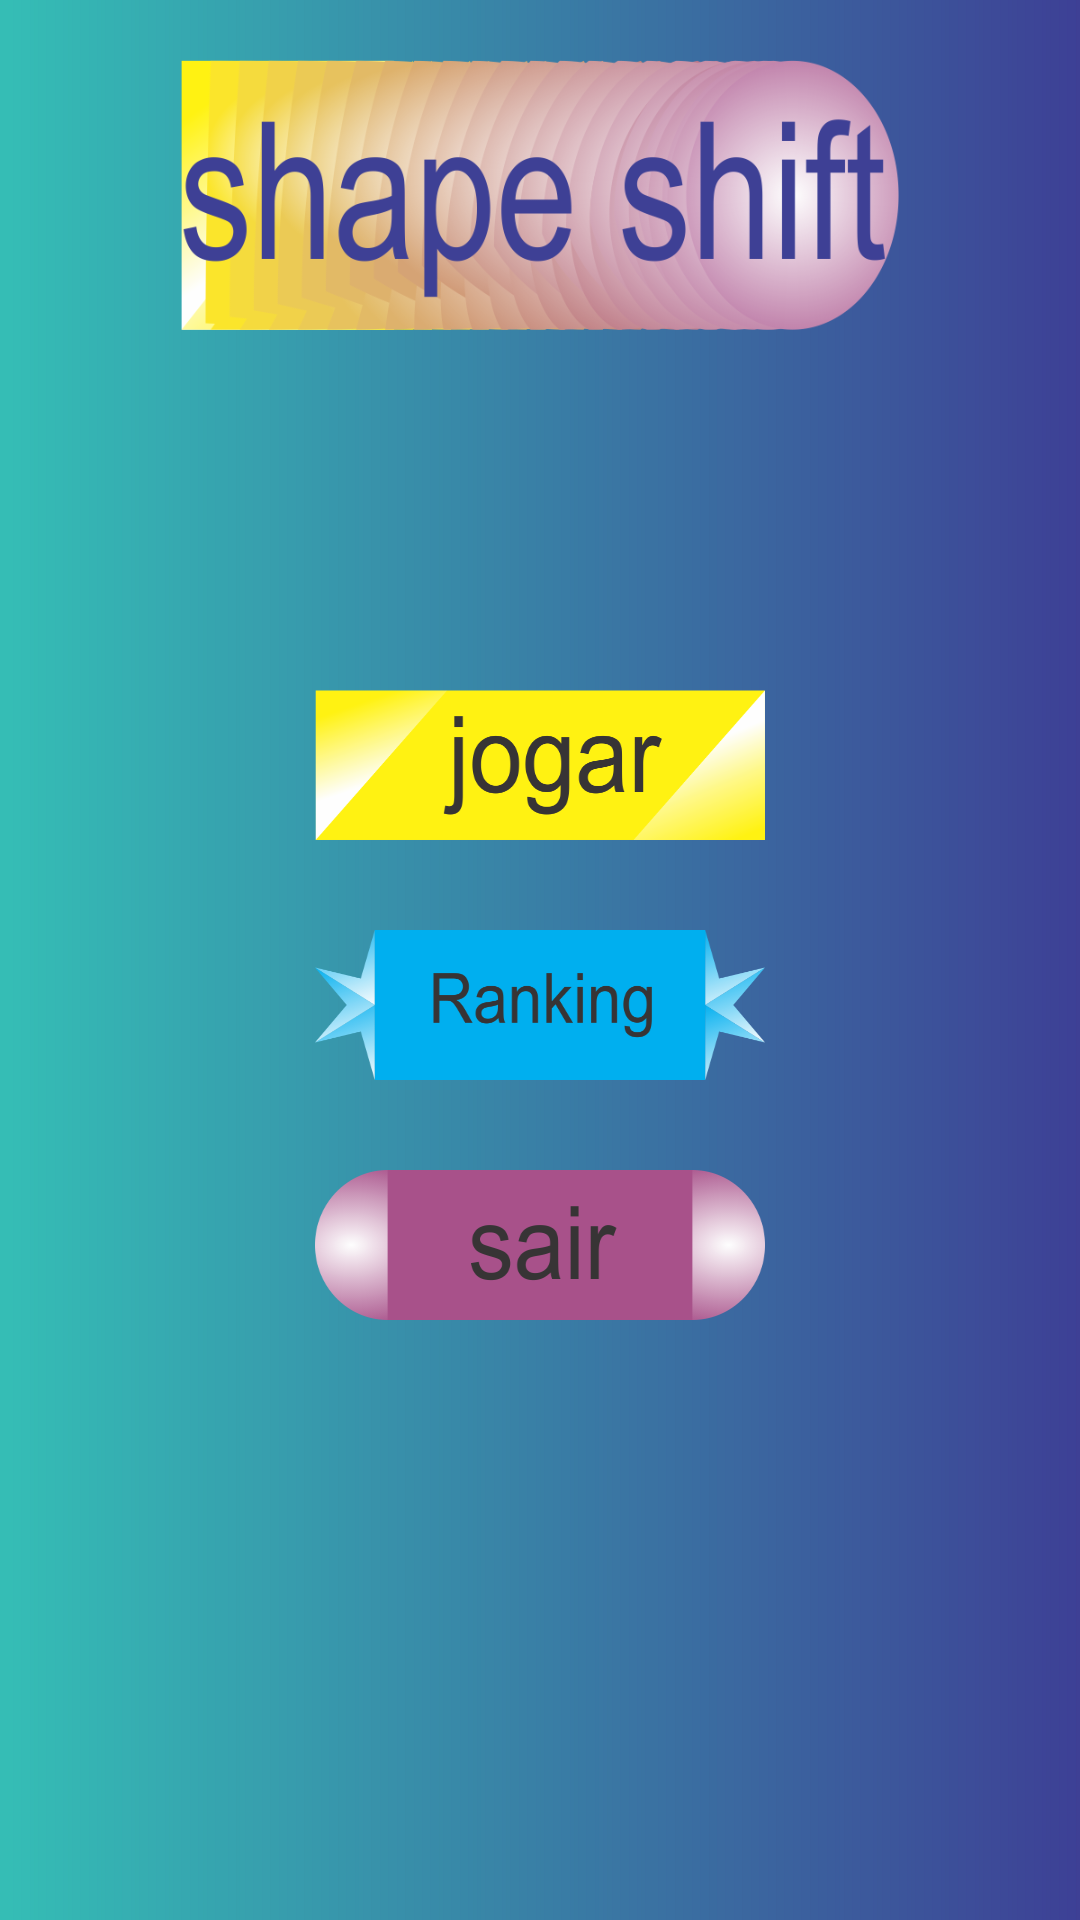

Produce the Android XML layout that renders to this screen, including the resource entries it uses.
<!-- AndroidManifest.xml: application theme AppTheme -->
<!-- res/layout/activity_main.xml -->
<?xml version="1.0" encoding="utf-8"?>
<RelativeLayout
    xmlns:android="http://schemas.android.com/apk/res/android"
    xmlns:tools="http://schemas.android.com/tools"
    android:layout_width="match_parent"
    android:layout_height="match_parent"
    android:orientation="vertical"
    android:fitsSystemWindows="true"
    tools:context=".activities.MainActivity"
    android:keepScreenOn="true"
    android:background="@drawable/fundo">

    <ImageView
        android:layout_marginTop="20dp"
        android:layout_width="300dp"
        android:layout_height="90dp"
        android:src="@drawable/nomejogo"
        android:layout_centerHorizontal="true"/>

    <LinearLayout
        android:layout_width="wrap_content"
        android:layout_height="wrap_content"
        android:layout_gravity="center"
        android:orientation="vertical"
        android:layout_centerVertical="true"
        android:layout_centerHorizontal="true"
        android:gravity="center"
        android:id="@+id/linearLayout">
        <Button
            android:layout_marginTop="30dp"
            android:id="@+id/btnInicio"
            android:layout_width="150dp"
            android:layout_height="50dp"
            android:textSize="24dp"
            android:textAlignment="center"
            android:onClick="inciaJogo"
            android:background="@drawable/jogar"/>

        <Button
            android:id="@+id/btnRank"
            android:layout_width="150dp"
            android:layout_height="50dp"
            android:background="@drawable/rank"
            android:textSize="22dp"
            android:textAlignment="center"
            android:layout_marginTop="30dp"
            />

        <Button
            android:id="@+id/btnSair"
            android:layout_width="150dp"
            android:layout_height="50dp"
            android:background="@drawable/sair"
            android:textAlignment="center"
            android:textSize="18dp"
            android:onClick="sair"
            android:layout_marginTop="30dp"/>


    </LinearLayout>

</RelativeLayout>
<!-- resources referenced by this layout -->
<resources>
  <!-- drawable fundo: png bitmap (drawable-hdpi, 9296 bytes) -->
  <!-- drawable jogar: png bitmap (drawable-hdpi, 19468 bytes) -->
  <!-- drawable nomejogo: png bitmap (drawable-hdpi, 71620 bytes) -->
  <!-- drawable rank: png bitmap (drawable-hdpi, 21661 bytes) -->
  <!-- drawable sair: png bitmap (drawable-hdpi, 20035 bytes) -->
  <style name="AppTheme" parent="Theme.AppCompat.Light.DarkActionBar">
          <item name="colorPrimary">@color/colorPrimary</item>
          <item name="colorPrimaryDark">@color/colorPrimaryDark</item>
          <item name="colorAccent">@color/colorAccent</item>
          <item name="windowActionBar">false</item>
          <item name="windowNoTitle">true</item>
          <item name="android:windowFullscreen">true</item>
      </style>
  <color name="colorPrimary">#3F51B5</color>
  <color name="colorPrimaryDark">#303F9F</color>
  <color name="colorAccent">#FF4081</color>
</resources>
